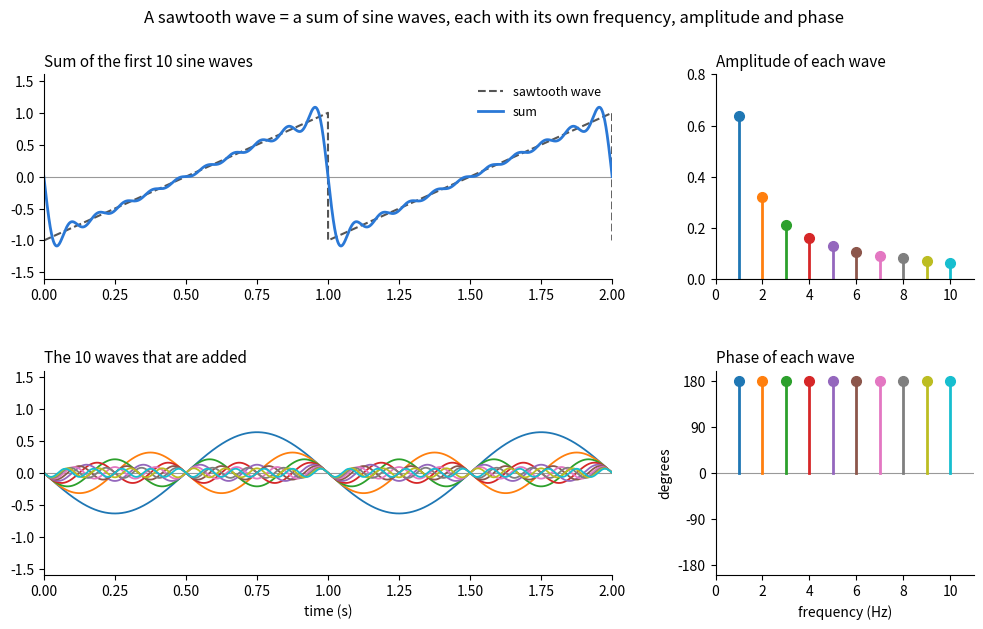

Source code (Python):
"""Build a sawtooth wave from its first 10 sine waves, and plot the recipe.

Run from the top folder of the repository with:

    uv run src/sawtooth_demo.py

The figure is shown in a window and saved as
Session4_FourierAndNoise/Cristina_Session4/sawtooth_demo.png.
"""

from pathlib import Path

import matplotlib.pyplot as plt
import numpy as np

out_path = Path("Session4_FourierAndNoise/Cristina_Session4/sawtooth_demo.png")

N_WAVES = 10
PERIOD = 1.0  # seconds
time = np.linspace(0, 2 * PERIOD, 5000)  # show two repeats

# The sawtooth: rises steadily from -1 to +1 during each period, then drops back at once
sawtooth = 2 * ((time / PERIOD) % 1) - 1

# The recipe.  A sawtooth contains ALL multiples of its basic frequency (1, 2, 3, ... Hz,
# not just the odd ones like a square wave), with amplitude 2 / (pi x multiple).
# A rising sawtooth is minus a sum of sines, and "minus" means a phase of 180 degrees.
multiples = np.arange(1, N_WAVES + 1)
freqs = multiples / PERIOD
amps = 2 / (np.pi * multiples)
phases = np.full(N_WAVES, np.pi)


def sine(t, freq, amp, phase):
    return amp * np.sin(2 * np.pi * freq * t + phase)


waves = [sine(time, f, a, p) for f, a, p in zip(freqs, amps, phases)]
total = np.sum(waves, axis=0)

print(f"{'frequency':>10} {'amplitude':>10} {'phase':>8}")
for f, a, p in zip(freqs, amps, phases):
    print(f"{f:>7g} Hz {a:>10.3f} {np.degrees(p):>7.0f}°")

colors = plt.cm.tab10(np.arange(N_WAVES))

fig = plt.figure(figsize=(12, 6.5))
grid = fig.add_gridspec(2, 2, width_ratios=[2.2, 1], hspace=0.45, wspace=0.25)
ax_sum = fig.add_subplot(grid[0, 0])
ax_parts = fig.add_subplot(grid[1, 0])
ax_amp = fig.add_subplot(grid[0, 1])
ax_phase = fig.add_subplot(grid[1, 1])

for ax, title in [(ax_sum, f"Sum of the first {N_WAVES} sine waves"),
                  (ax_parts, "The 10 waves that are added")]:
    ax.set_xlim(time[0], time[-1])
    ax.set_ylim(-1.6, 1.6)
    ax.axhline(0, color="#999999", lw=0.8)
    ax.set_title(title, loc="left", fontsize=11)
    for side in ("top", "right"):
        ax.spines[side].set_visible(False)
ax_parts.set_xlabel("time (s)")

ax_sum.plot(time, sawtooth, color="#555555", lw=1.5, ls="--", label="sawtooth wave")
ax_sum.plot(time, total, color="#2a78d6", lw=2, label="sum")
ax_sum.legend(loc="upper right", frameon=False, fontsize=9)
for wave, color, f in zip(waves, colors, freqs):
    ax_parts.plot(time, wave, color=color, lw=1.3, label=f"{f:g} Hz")

# Stem plots: one stem per wave, at its frequency
for ax in (ax_amp, ax_phase):
    ax.axhline(0, color="#999999", lw=0.8)
    ax.set_xlim(0, N_WAVES + 1)
    ax.set_xticks(range(0, N_WAVES + 1, 2))
    for side in ("top", "right"):
        ax.spines[side].set_visible(False)
for f, a, p, c in zip(freqs, amps, phases, colors):
    ax_amp.plot([f, f], [0, a], color=c, lw=2)
    ax_amp.plot(f, a, "o", color=c, ms=7)
    ax_phase.plot([f, f], [0, np.degrees(p)], color=c, lw=2)
    ax_phase.plot(f, np.degrees(p), "o", color=c, ms=7)
ax_amp.set_ylim(0, 0.8)
ax_amp.set_title("Amplitude of each wave", loc="left", fontsize=11)
ax_phase.set_ylim(-200, 200)
ax_phase.set_yticks([-180, -90, 0, 90, 180])
ax_phase.set_ylabel("degrees")
ax_phase.set_title("Phase of each wave", loc="left", fontsize=11)
ax_phase.set_xlabel("frequency (Hz)")

fig.suptitle("A sawtooth wave = a sum of sine waves, each with its own "
             "frequency, amplitude and phase", fontsize=12)

out_path.parent.mkdir(parents=True, exist_ok=True)
fig.savefig(out_path, dpi=100)
print(f"Saved {out_path}")
plt.show()
